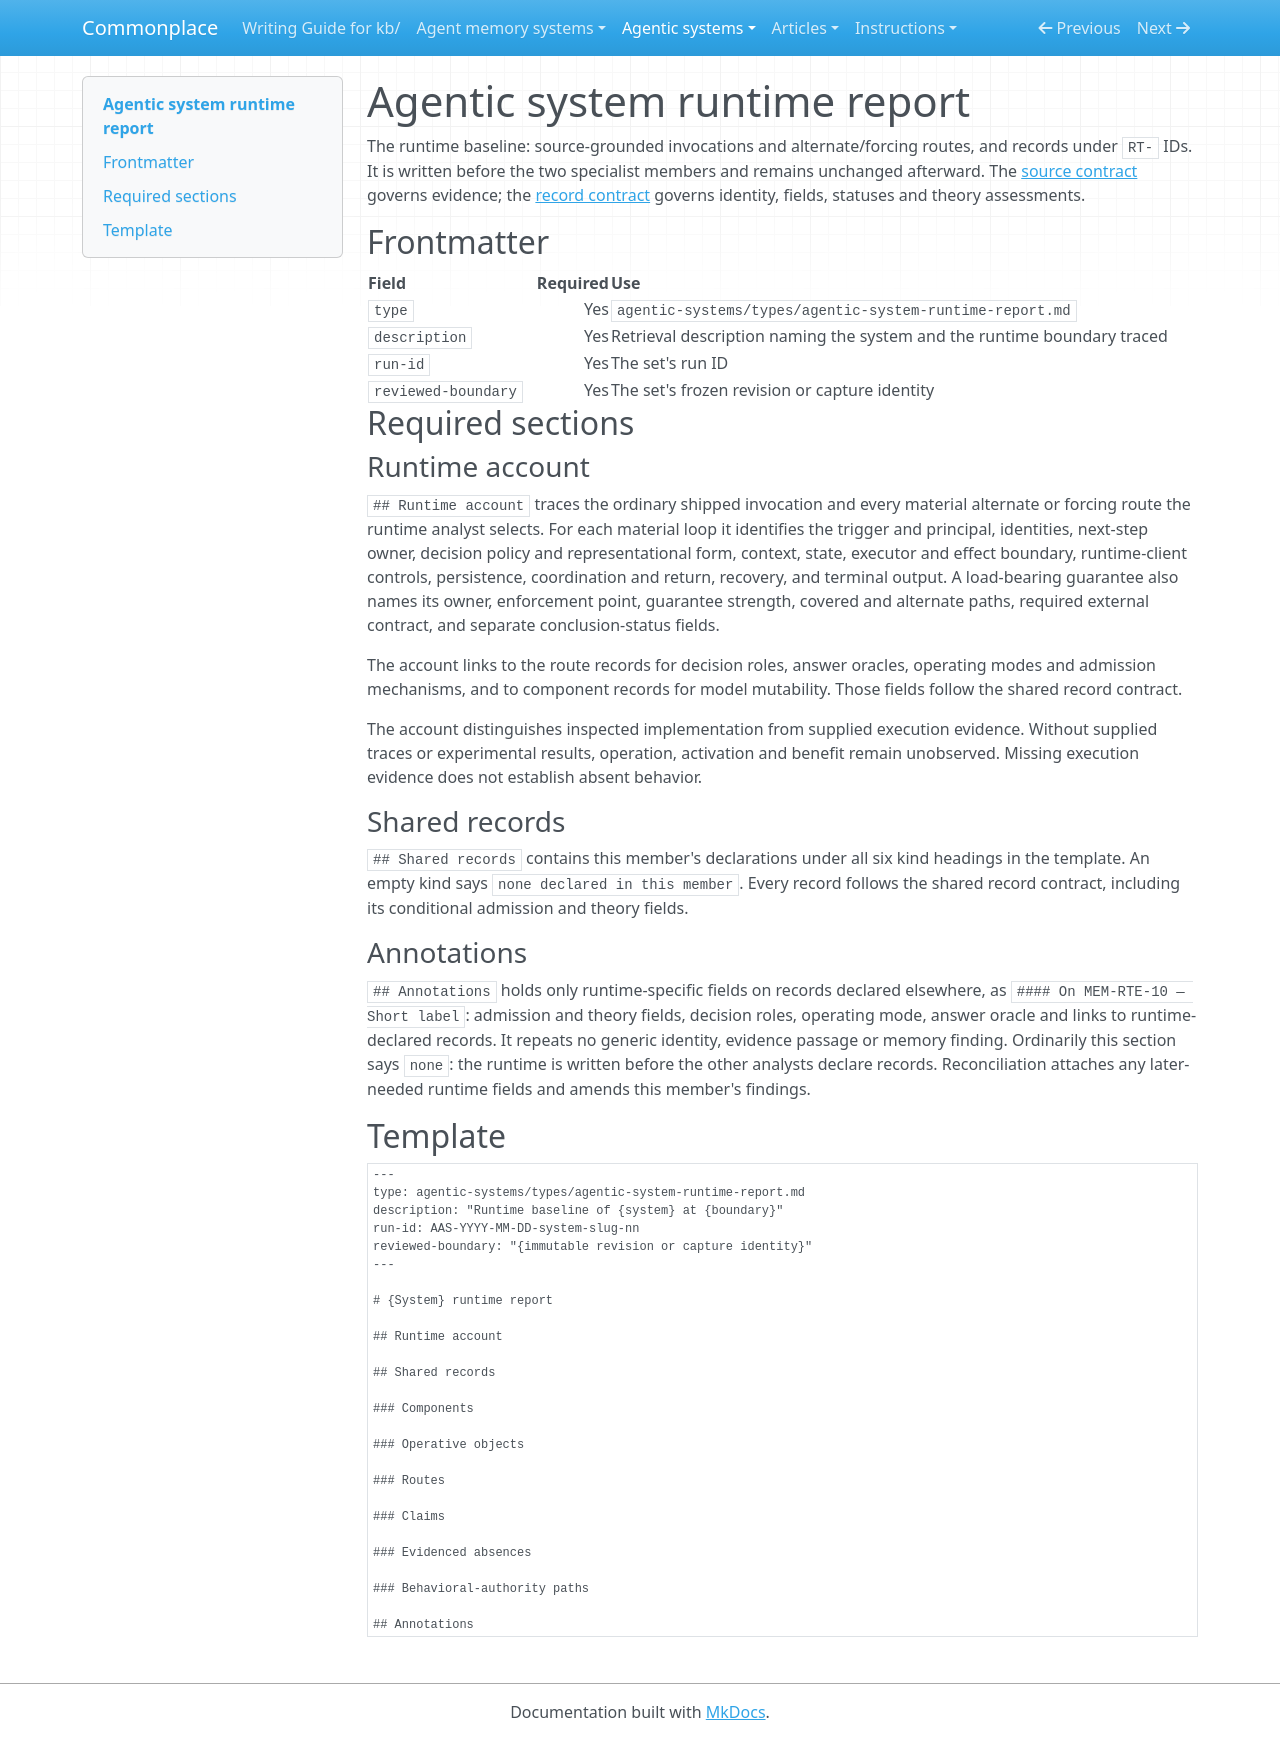

repository: zby/commonplace · page: agentic-systems/types/agentic-system-runtime-report/index.html · generator: mkdocs

---
type: types/type-spec.md
name: agentic-system-runtime-report
description: "Runtime member of an analysis set: source-grounded runtime account, the canonical records the runtime analyst declares, and its annotations on other members' records"
schema: ./agentic-system-runtime-report.schema.yaml
---

# Agentic system runtime report

The runtime baseline: source-grounded invocations and alternate/forcing
routes, and records under `RT-` IDs. It is
written before the two specialist members and remains unchanged afterward.
The [source contract](../instructions/agentic-analysis-sources.md) governs
evidence; the [record contract](../instructions/agentic-analysis-records.md)
governs identity, fields, statuses and theory assessments.

## Frontmatter

| Field | Required | Use |
|---|---:|---|
| `type` | Yes | `agentic-systems/types/agentic-system-runtime-report.md` |
| `description` | Yes | Retrieval description naming the system and the runtime boundary traced |
| `run-id` | Yes | The set's run ID |
| `reviewed-boundary` | Yes | The set's frozen revision or capture identity |

## Required sections

### Runtime account

`## Runtime account` traces the ordinary shipped invocation and every
material alternate or forcing route the runtime analyst selects. For
each material loop it identifies the trigger and principal, identities,
next-step owner, decision policy and representational form, context,
state, executor and effect boundary, runtime-client controls, persistence,
coordination and return, recovery, and terminal output. A load-bearing
guarantee also names its owner, enforcement point, guarantee strength,
covered and alternate paths, required external contract, and separate
conclusion-status fields.

The account links to the route records for decision roles, answer oracles,
operating modes and admission mechanisms, and to component records for
model mutability. Those fields follow the shared record contract.

The account distinguishes inspected implementation from supplied execution
evidence. Without supplied traces or experimental results, operation,
activation and benefit remain unobserved. Missing execution evidence does
not establish absent behavior.

### Shared records

`## Shared records` contains this member's declarations under all six kind
headings in the template. An empty kind says `none declared in this member`.
Every record follows the shared record contract, including its conditional
admission and theory fields.

### Annotations

`## Annotations` holds only runtime-specific fields on records declared
elsewhere, as `#### On MEM-RTE-10 — Short label`: admission and theory
fields, decision roles, operating mode, answer oracle and links to
runtime-declared records. It repeats no generic identity, evidence passage
or memory finding. Ordinarily this section says `none`: the runtime is
written before the other analysts declare records. Reconciliation attaches
any later-needed runtime fields and amends this member's findings.

## Template

```markdown
---
type: agentic-systems/types/agentic-system-runtime-report.md
description: "Runtime baseline of {system} at {boundary}"
run-id: AAS-YYYY-MM-DD-system-slug-nn
reviewed-boundary: "{immutable revision or capture identity}"
---

# {System} runtime report

## Runtime account

## Shared records

### Components

### Operative objects

### Routes

### Claims

### Evidenced absences

### Behavioral-authority paths

## Annotations
```
